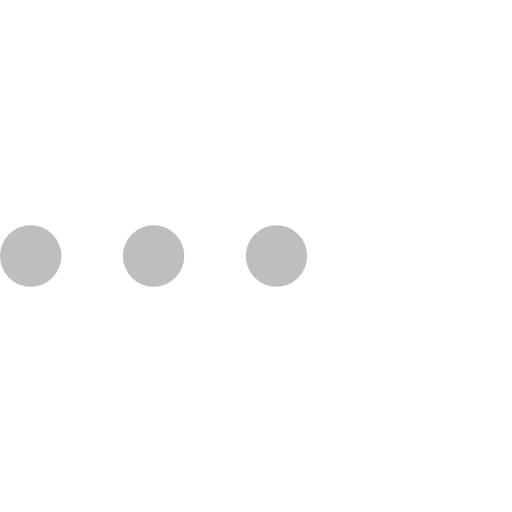
t = 0.00 s
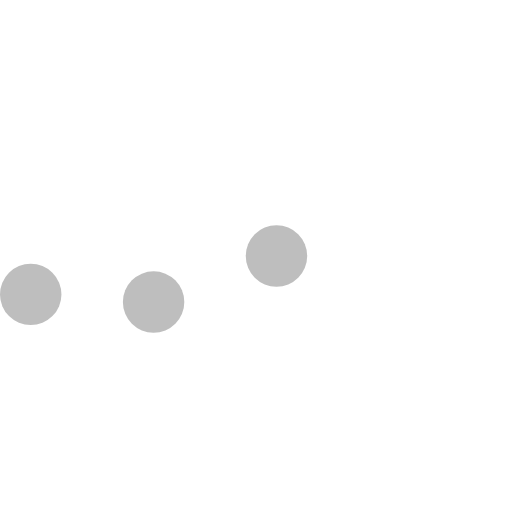
t = 0.23 s
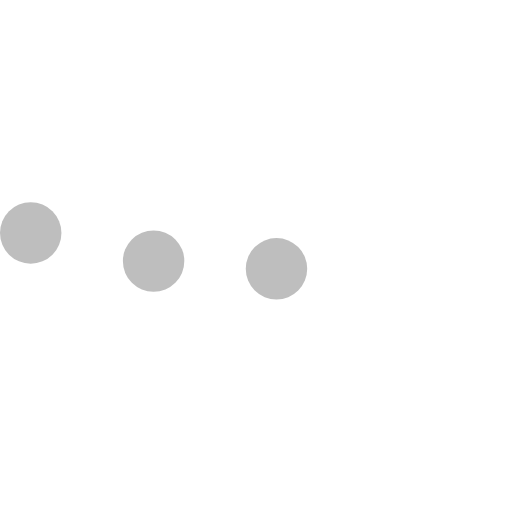
t = 0.43 s
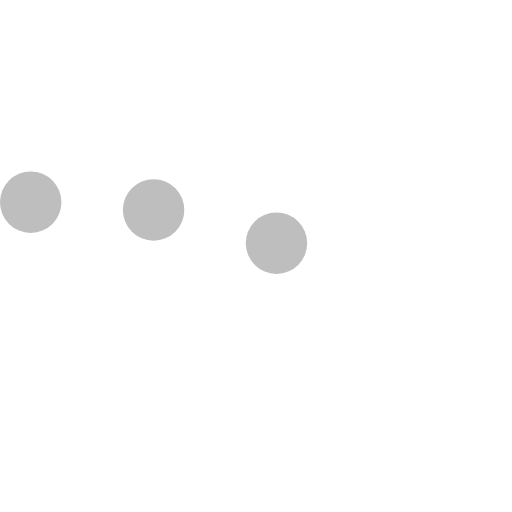
t = 0.68 s
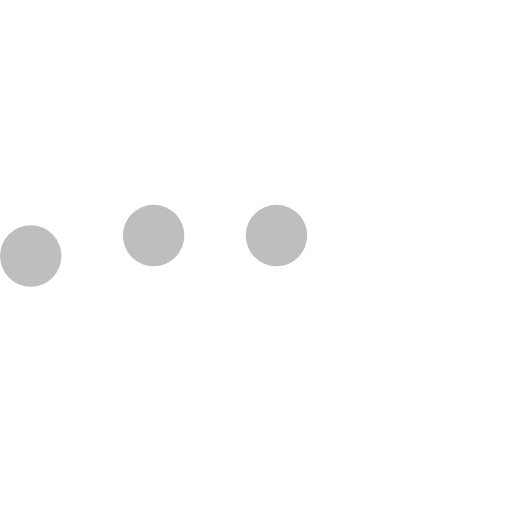
t = 0.85 s
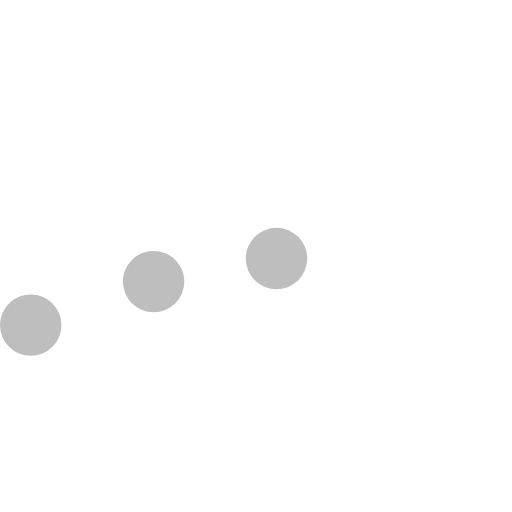
t = 1.08 s

The animated SVG that drew these frames (rendered in a browser with its animation timeline set to each time). Animation: 3 SMIL elements (animateTransform=3); one cycle of 1.30 s, repeats indefinitely.

<svg version="1.1" id="L5" xmlns="http://www.w3.org/2000/svg" xmlns:xlink="http://www.w3.org/1999/xlink" x="0px" y="0px"
  viewBox="0 0 100 100" enable-background="new 0 0 0 0" xml:space="preserve">
  <circle fill="#bebebe" stroke="none" cx="6" cy="50" r="6">
    <animateTransform 
       attributeName="transform" 
       dur="1s" 
       type="translate" 
       values="0 15 ; 0 -15; 0 15" 
       repeatCount="indefinite" 
       begin="0.1"/>
  </circle>
  <circle fill="#bebebe" stroke="none" cx="30" cy="50" r="6">
    <animateTransform 
       attributeName="transform" 
       dur="1s" 
       type="translate" 
       values="0 10 ; 0 -10; 0 10" 
       repeatCount="indefinite" 
       begin="0.2"/>
  </circle>
  <circle fill="#bebebe" stroke="none" cx="54" cy="50" r="6">
    <animateTransform 
       attributeName="transform" 
       dur="1s" 
       type="translate" 
       values="0 5 ; 0 -5; 0 5" 
       repeatCount="indefinite" 
       begin="0.3"/>
  </circle>
</svg>
